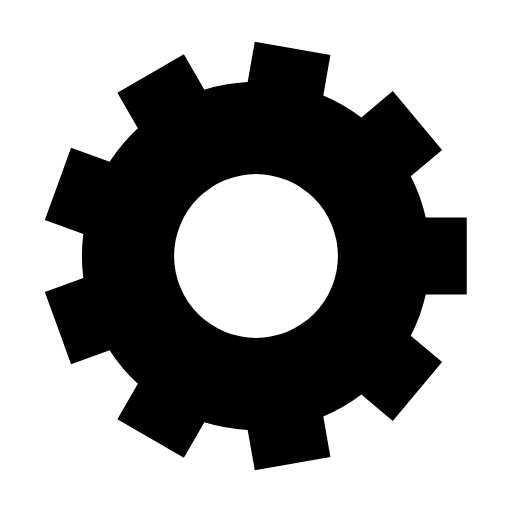
t = 0.00 s
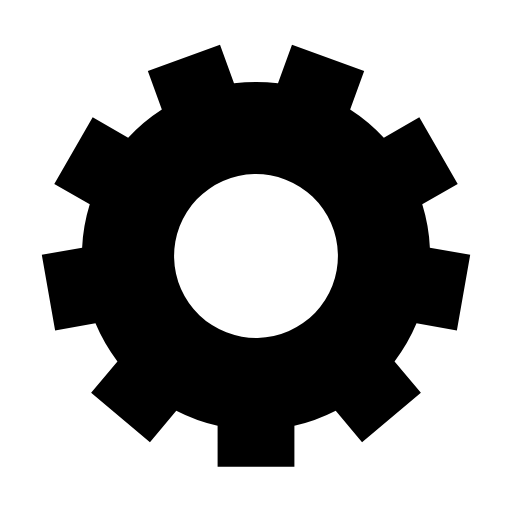
t = 0.05 s
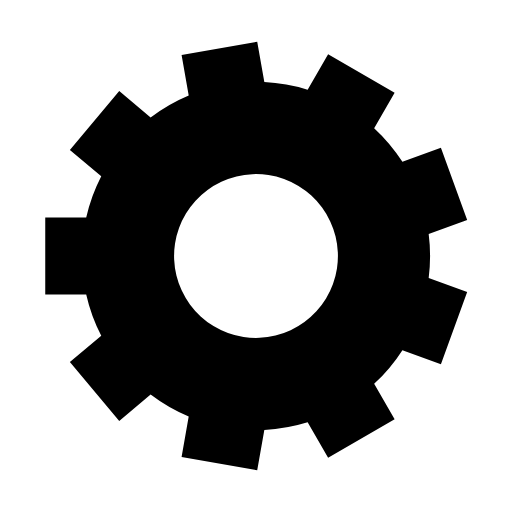
t = 0.10 s
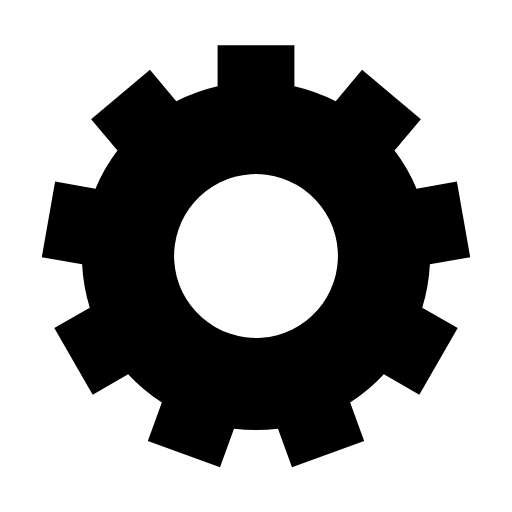
t = 0.15 s

The animated SVG that drew these frames (rendered in a browser with its animation timeline set to each time). Animation: 1 SMIL element (animateTransform=1); one cycle of 0.20 s, repeats indefinitely.

<?xml version="1.0" encoding="utf-8"?>
<svg xmlns="http://www.w3.org/2000/svg" xmlns:xlink="http://www.w3.org/1999/xlink" style="margin: auto; background: none; display: block; shape-rendering: auto;" width="64px" height="64px" viewBox="0 0 100 100" preserveAspectRatio="xMidYMid">
<g transform="translate(50 50)">
<g>
<animateTransform attributeName="transform" type="rotate" values="0;40" keyTimes="0;1" dur="0.2s" repeatCount="indefinite"></animateTransform><path d="M33.16247879758086 -7.5 L41.16247879758086 -7.5 L41.16247879758086 7.5 L33.16247879758086 7.5 A34 34 0 0 1 30.22483967558679 15.571097154185203 L30.22483967558679 15.571097154185203 L36.35319522053861 20.713398031677517 L26.711381075240524 32.20406467846219 L20.5830255302887 27.061763800969874 A34 34 0 0 1 13.144662157709691 31.35630489645862 L13.144662157709691 31.35630489645862 L14.533847579045133 39.23476692055628 L-0.23826871613797973 41.83948958556024 L-1.627454137473423 33.96102756146257 A34 34 0 0 1 -10.086048870407135 32.46954909116785 L-10.086048870407135 32.46954909116785 L-14.086048870407133 39.397752321443356 L-27.076429927173717 31.897752321443363 L-23.076429927173717 24.969549091167853 A34 34 0 0 1 -28.597385538113357 18.38993040727738 L-28.597385538113357 18.38993040727738 L-36.11492650440062 21.12609155388273 L-41.24522865428566 7.030702242094095 L-33.7276876879984 4.294541095488744 A34 34 0 0 1 -33.7276876879984 -4.294541095488736 L-33.7276876879984 -4.294541095488736 L-41.24522865428566 -7.030702242094085 L-36.11492650440063 -21.126091553882723 L-28.59738553811336 -18.389930407277372 A34 34 0 0 1 -23.076429927173734 -24.969549091167835 L-23.076429927173734 -24.969549091167835 L-27.07642992717374 -31.897752321443342 L-14.08604887040717 -39.39775232144335 L-10.086048870407165 -32.46954909116784 A34 34 0 0 1 -1.6274541374734315 -33.96102756146257 L-1.6274541374734315 -33.96102756146257 L-0.23826871613799172 -41.83948958556024 L14.533847579045112 -39.23476692055629 L13.144662157709671 -31.356304896458628 A34 34 0 0 1 20.583025530288698 -27.061763800969874 L20.583025530288698 -27.061763800969874 L26.711381075240517 -32.20406467846219 L36.3531952205386 -20.713398031677542 L30.22483967558678 -15.571097154185225 A34 34 0 0 1 33.16247879758086 -7.499999999999998 M0 -16A16 16 0 1 0 0 16 A16 16 0 1 0 0 -16" fill="#000000"></path></g></g>
<!-- [ldio] generated by https://loading.io/ --></svg>